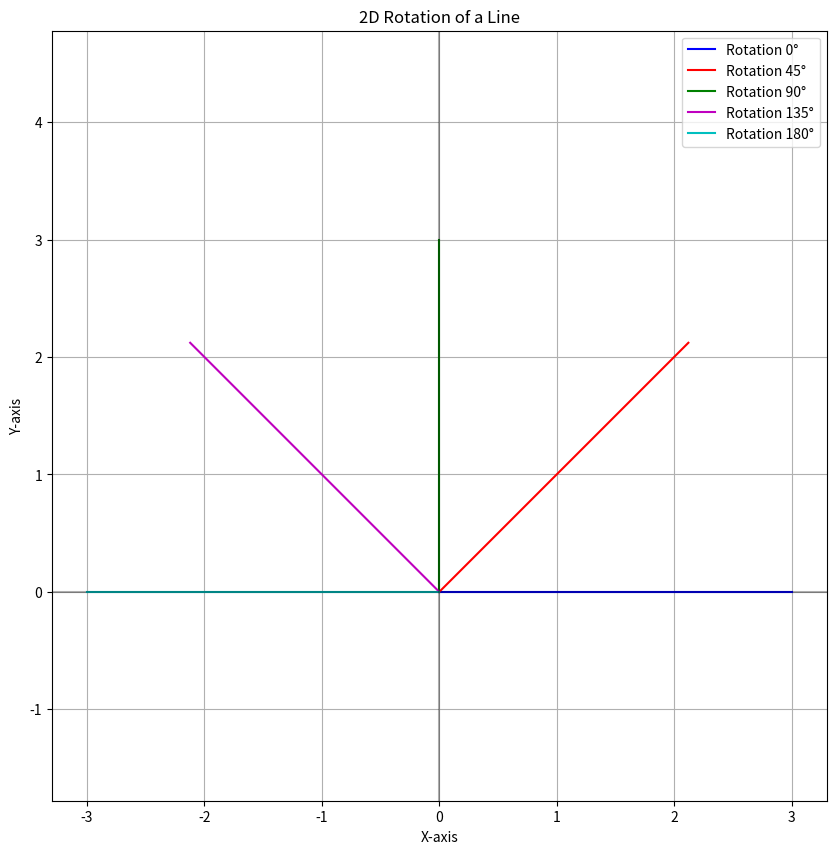

Generate this figure with matplotlib:
import numpy as np
import matplotlib.pyplot as plt
def draw_line(points, color='b', label=None):
    plt.plot([points[0][0], points[1][0]],
             [points[0][1], points[1][1]],
             color=color,
             label=label)
def rotate_points(points, angle_degrees):
    angle_rad = np.radians(angle_degrees)
    rotation_matrix = np.array([[np.cos(angle_rad), -np.sin(angle_rad), 0],
                               [np.sin(angle_rad), np.cos(angle_rad), 0],
                               [0, 0, 1]])
    homogeneous_points = np.hstack((points, np.ones((2, 1))))
    rotated_points = np.dot(homogeneous_points, rotation_matrix.T)
    return rotated_points[:, :2]
original_line = np.array([
    [0, 0],   
    [3, 0]    
])
angles = [0, 45, 90, 135, 180] 
plt.figure(figsize=(10, 10))
plt.grid(True)
colors = ['b', 'r', 'g', 'm', 'c']
for angle, color in zip(angles, colors):
    rotated_line = rotate_points(original_line, angle)
    draw_line(rotated_line, color=color, label=f'Rotation {angle}°')
plt.axhline(y=0, color='k', linestyle='-', alpha=0.3)
plt.axvline(x=0, color='k', linestyle='-', alpha=0.3)
plt.title('2D Rotation of a Line')
plt.xlabel('X-axis')
plt.ylabel('Y-axis')
plt.legend()
plt.axis('equal')
plt.show()
def animate_rotation():
    plt.figure(figsize=(10, 10))
    for angle in range(0, 361, 5): 
        plt.clf() 
        plt.grid(True)
        rotated_line = rotate_points(original_line, angle)
        draw_line(rotated_line, color='r', label=f'Rotation {angle}°')
        plt.axhline(y=0, color='k', linestyle='-', alpha=0.3)
        plt.axvline(x=0, color='k', linestyle='-', alpha=0.3)
        plt.title('2D Rotation of a Line (Animation)')
        plt.xlabel('X-axis')
        plt.ylabel('Y-axis')
        plt.legend()
        plt.axis('equal')
        plt.xlim(-4, 4)
        plt.ylim(-4, 4)
        plt.pause(0.1) 
    plt.show()